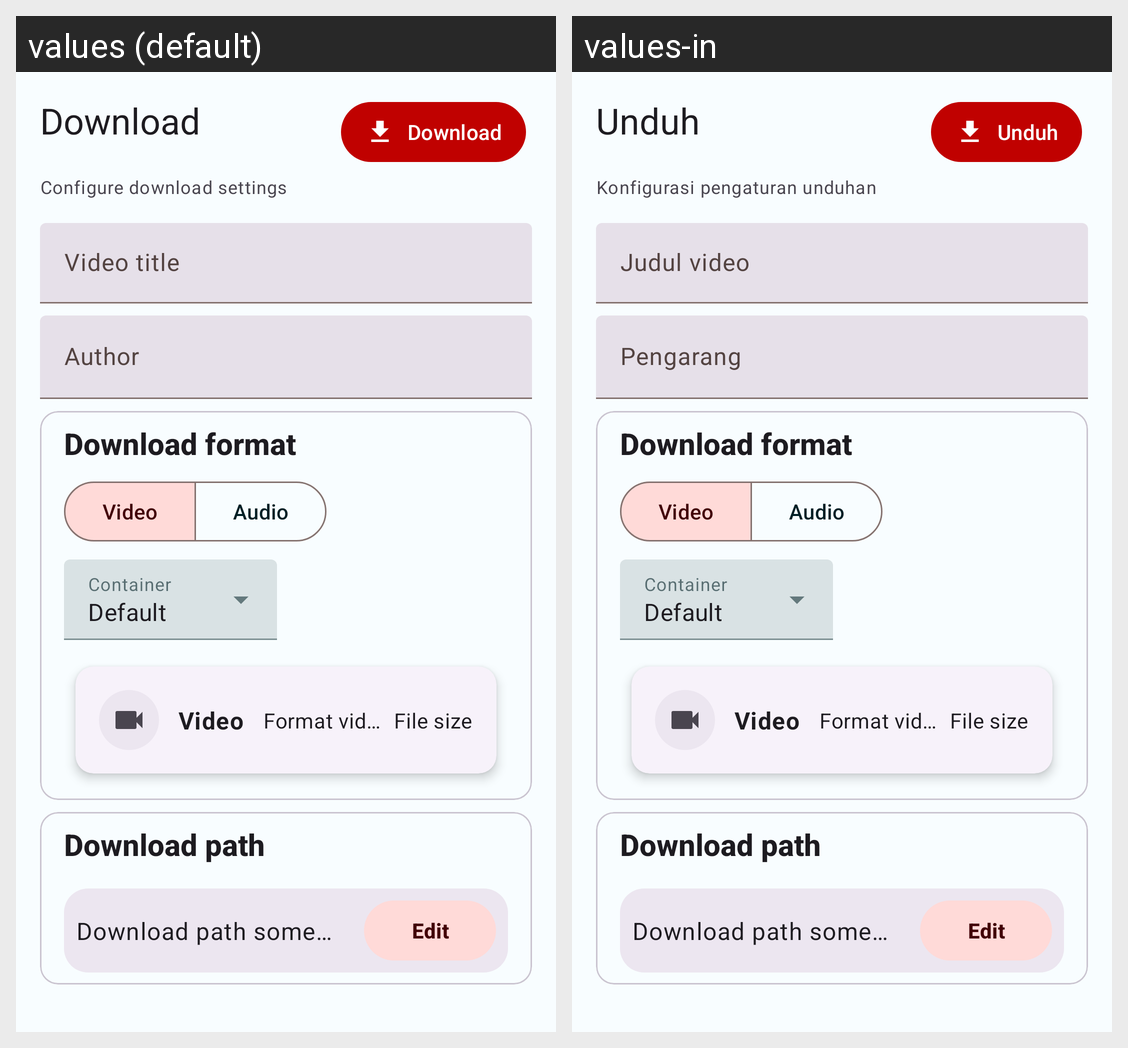

For this localized Android screen grid, give each drawn string resource with its value in every locale shown.
Android screen res/layout/dialog_download_config.xml rendered under 2 locales, left to right: values (default), values-in. Device: Nexus 5 (rendered at 1080×1920; each locale shown at half size, 540×960, under a caption strip naming it); theme Theme.YoutubeClone.
Strings drawn on this screen, with the default value and each locale's value (text and hints the layout hard-codes, and strings that could not be matched under every locale, appear in the picture but are not listed):

download
  values: Download
  values-in: Unduh

configure_download_settings
  values: Configure download settings
  values-in: Konfigurasi pengaturan unduhan

hint_video_title
  values: Video title
  values-in: Judul video

hint_author
  values: Author
  values-in: Pengarang

title_downloadFormat
  values: Download format
  values-in: Download format

tab_video
  values: Video
  values-in: Video

tab_audio
  values: Audio
  values-in: Audio

title_downloadPath
  values: Download path
  values-in: Download path
